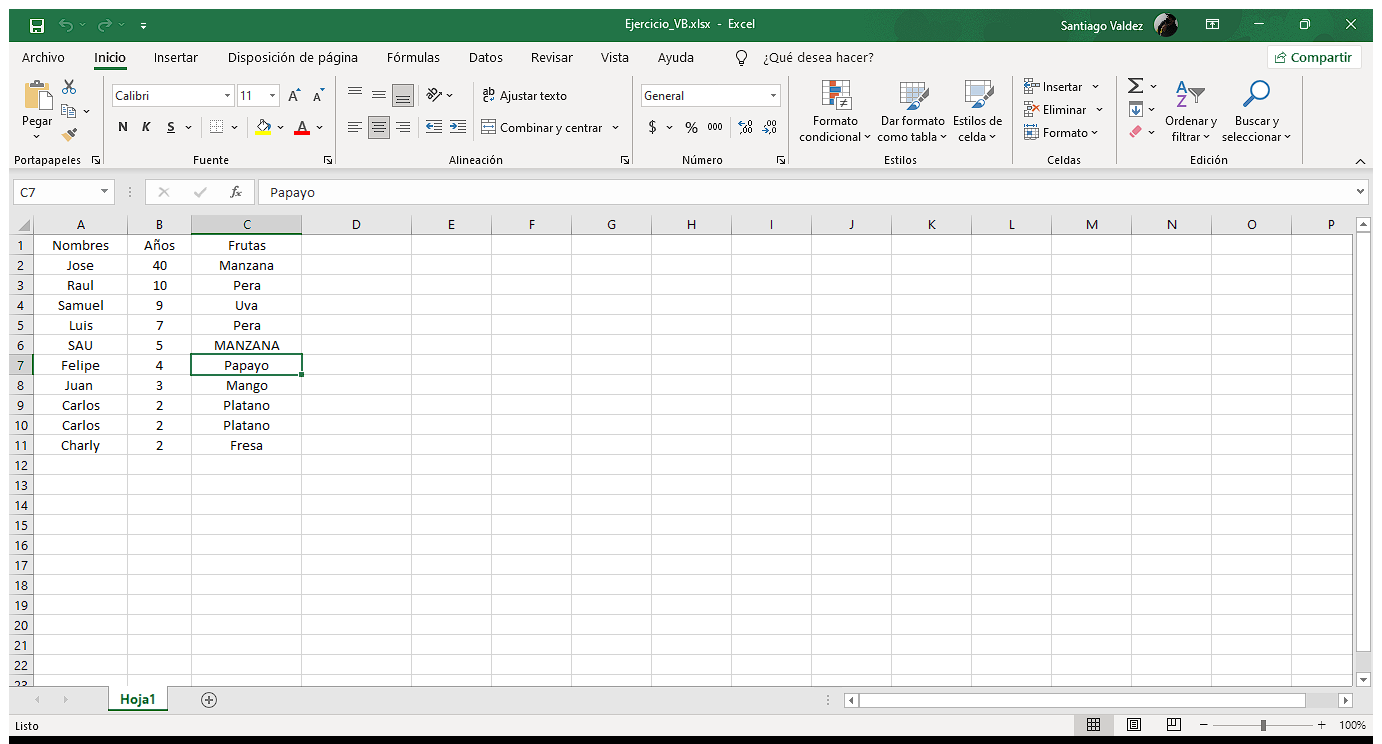
Task: Proceso en blanco
Workflow: Sort_data

Step 1: Utilizar Aplicación: Ejercicio_VB.xlsx - Excel on the element in window 'Ejercicio_VB.xlsx - Excel' (excel.exe)

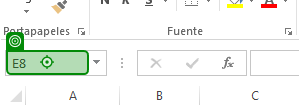
Step 2: type "A:A"

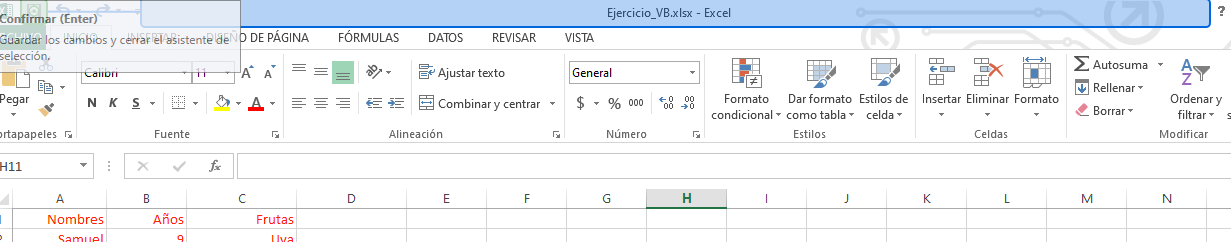
Step 3: click on 'Guardar Nombre Z a la A'

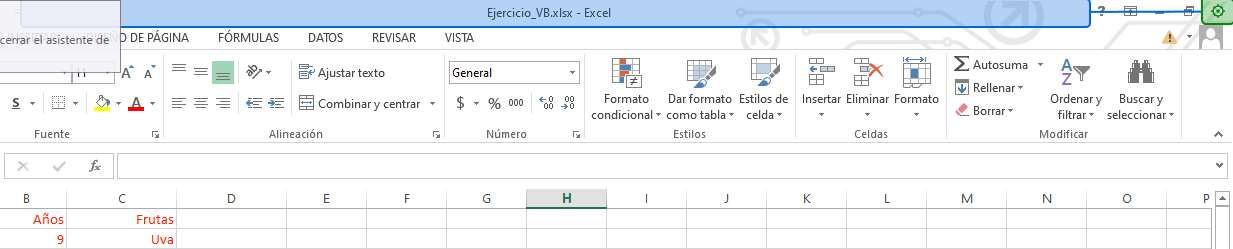
Step 4: click on 'Cerrar Nombre Z a la A'

Step 5: Utilizar Aplicación: Ejercicio_VB.xlsx - Excel on the element in window 'Ejercicio_VB.xlsx - Excel' (excel.exe) (same screen as step 1)

Step 6: type "A:A" (same screen as step 2)

Step 7: click on 'Guardar Nombre' (same screen as step 3)

Step 8: click on 'Cerrar Nombre' (same screen as step 4)

Step 9: Utilizar Aplicación: Ejercicio_VB.xlsx - Excel on the element in window 'Ejercicio_VB.xlsx - Excel' (excel.exe) (same screen as step 1)

Step 10: type "B:B" (same screen as step 2)

Step 11: click (same screen as step 3) (repeated 2 times)

Step 13: Utilizar Aplicación: Ejercicio_VB.xlsx - Excel on the element in window 'Ejercicio_VB.xlsx - Excel' (excel.exe) (same screen as step 1)

Step 14: type "B:B" (same screen as step 2)

Step 15: click (same screen as step 3) (repeated 2 times)

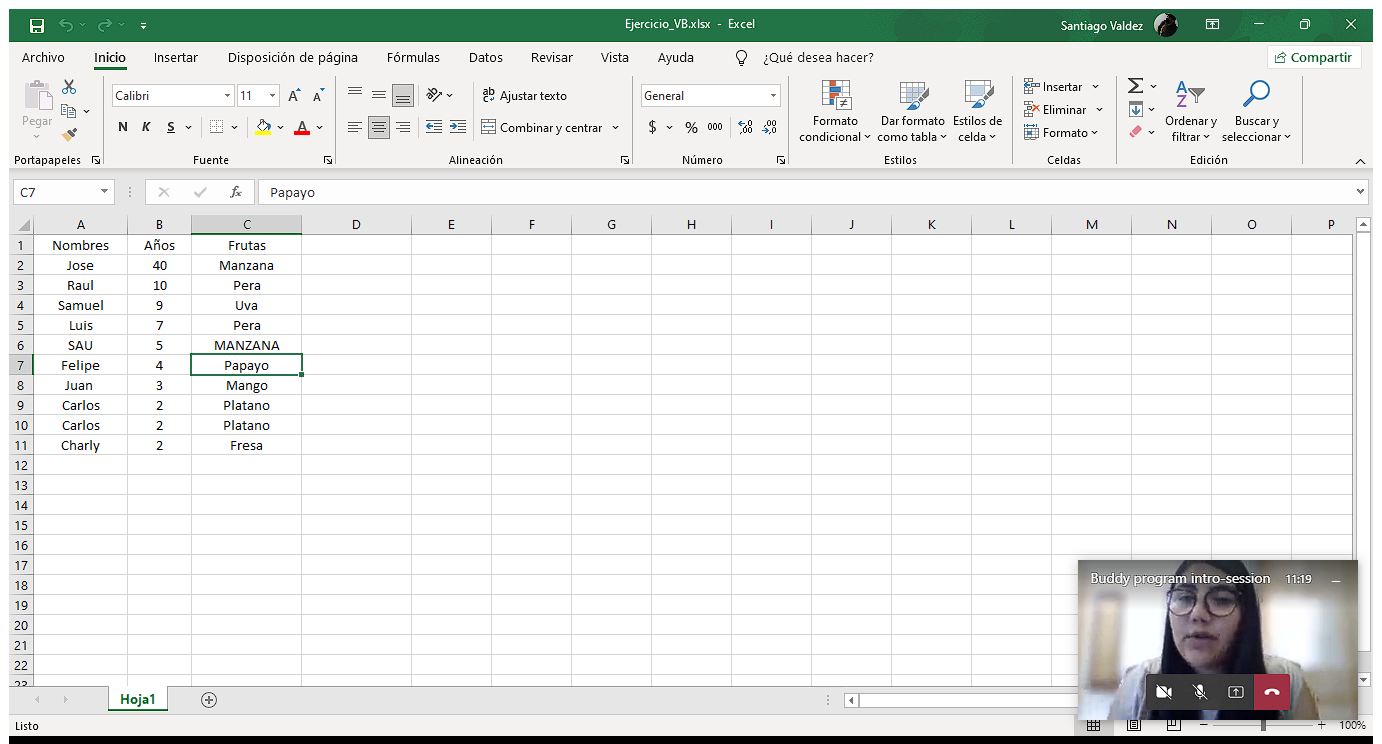
Step 17: Utilizar Aplicación: Ejercicio_VB.xlsx - Excel on the element in window 'Ejercicio_VB.xlsx - Excel' (excel.exe)

Step 18: type "C:C" (same screen as step 2)

Step 19: click (same screen as step 3) (repeated 2 times)

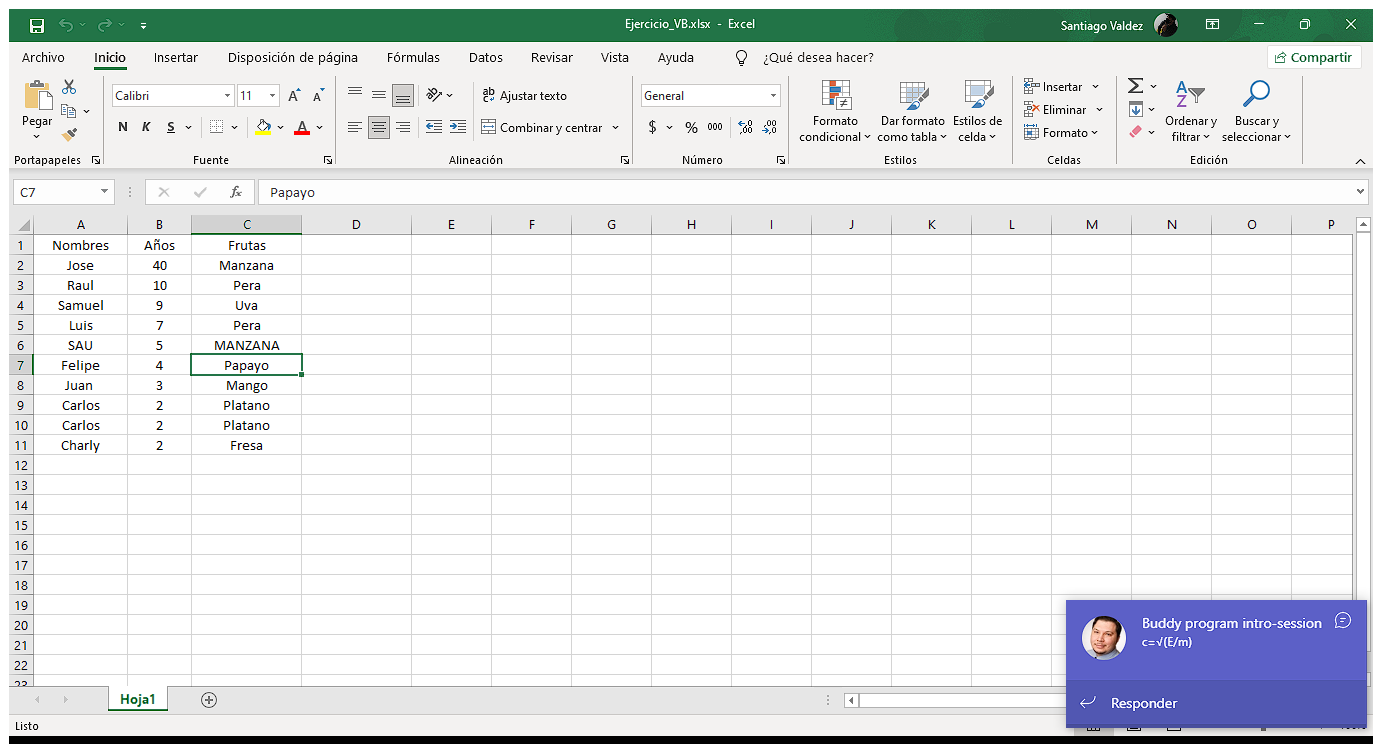
Step 21: Utilizar Aplicación: Ejercicio_VB.xlsx - Excel on the element in window 'Ejercicio_VB.xlsx - Excel' (excel.exe)

Step 22: type "C:C" (same screen as step 2)

Step 23: click (same screen as step 3) (repeated 2 times)